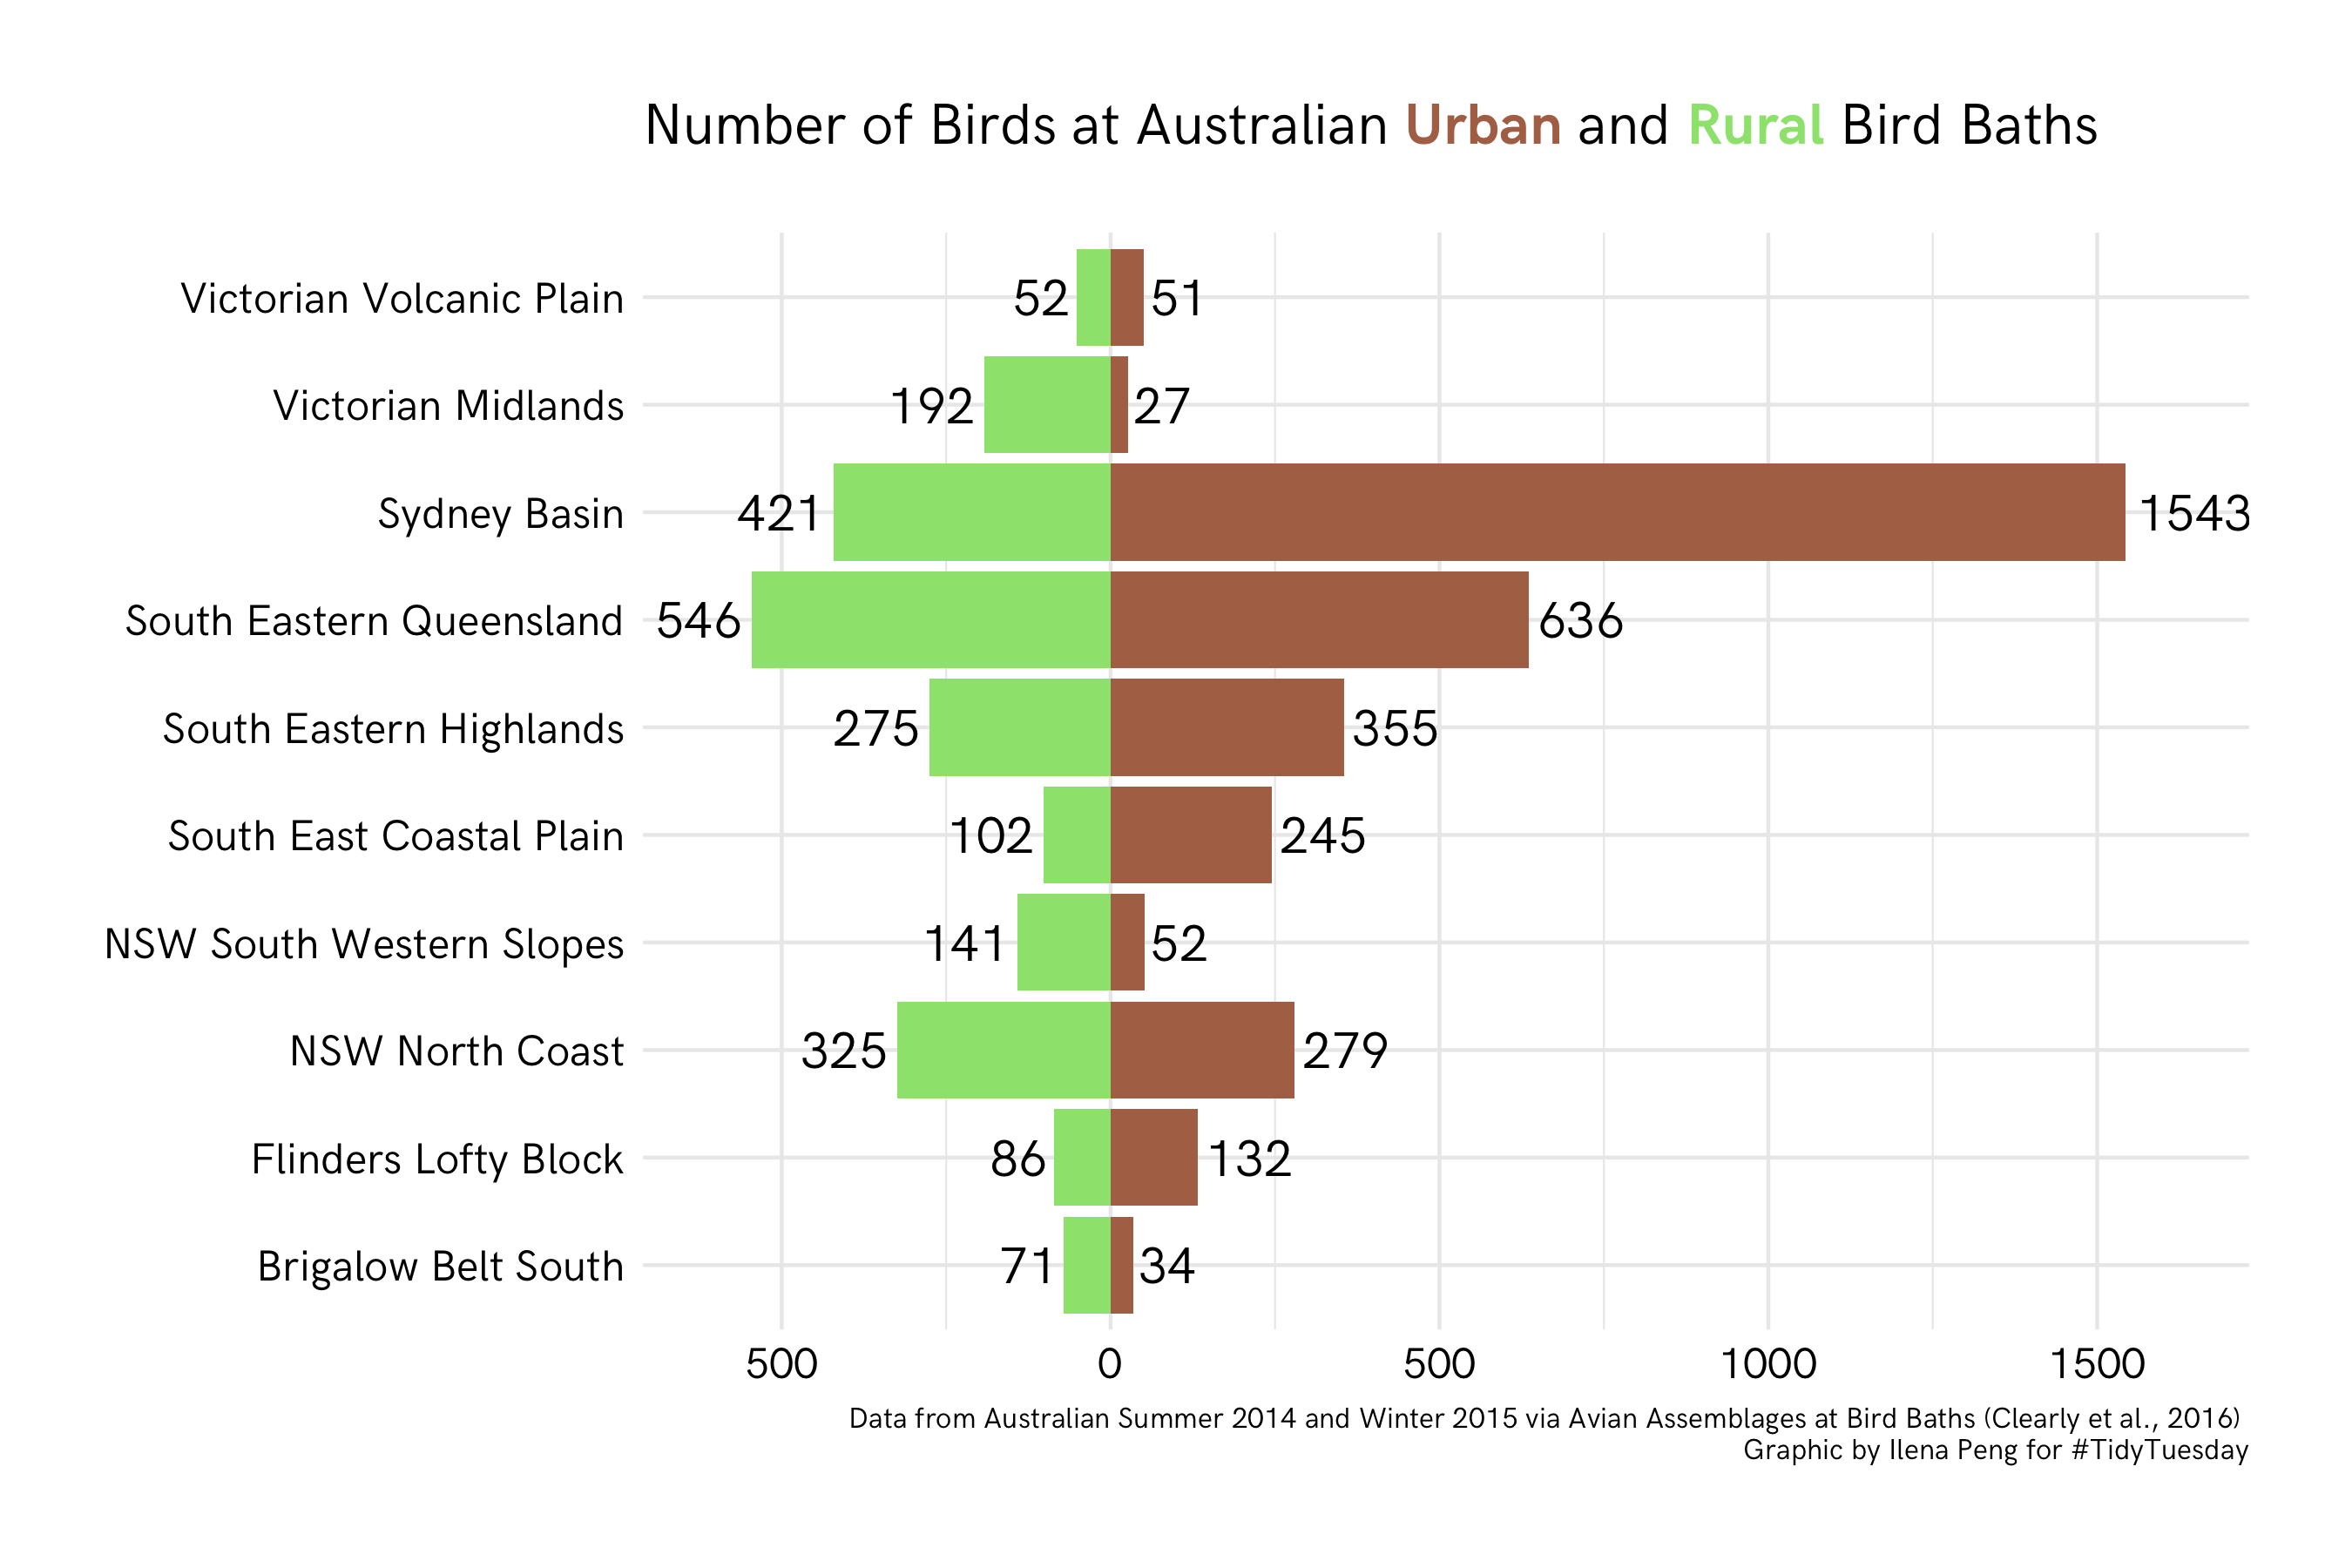

This figure's R source:
library(tidyverse)
library(ggtext)
library(extrafont)

bird_baths <- readr::read_csv('https://raw.githubusercontent.com/rfordatascience/tidytuesday/master/data/2021/2021-08-31/bird_baths.csv')
view(bird_baths)

bbaths <- bird_baths %>% group_by(urban_rural, bioregions) %>% summarise(bird_count = sum(bird_count)) 
bbaths <- bbaths[!is.na(bbaths$urban_rural),]

plot <- ggplot(data = bbaths, 
    mapping = aes(
    x = bioregions, 
    y = ifelse(urban_rural == "Rural",  yes = -bird_count, no = bird_count), 
    fill = urban_rural,
    label= bird_count)) +
  geom_bar(stat = "identity") +
  geom_text(hjust=ifelse(bbaths$urban_rural == "Rural",  yes = 1.1, no = -0.1), size=5, colour="black", family="HK Grotesk") +
# this centers the chart: scale_y_continuous(labels = abs, limits = max(bbaths$bird_count) * c(-1,1) * 1.1) +
  scale_y_continuous(labels = abs, limits=c(-600,1620)) +
  scale_fill_manual(values=as.vector(c("#9CE37D", "#B07156"))) +
  coord_flip() + 
  labs(
    title="Number of Birds at Australian <b><span style = 'color:#B07156;'>Urban</span></b> and <b><span style = 'color:#9CE37D;'>Rural</span></b> Bird Baths",
    subtitle="",
    caption="Data from Australian Summer 2014 and Winter 2015 via Avian Assemblages at Bird Baths (Clearly et al., 2016) \n Graphic by Ilena Peng for #TidyTuesday"
  ) +
  theme_minimal() +
  theme(
    text=element_text(family="HK Grotesk"),
    plot.margin=unit(c(1,1,1,1), "cm"),
    axis.title=element_blank(),
    axis.text=element_text(color="black", size=12),
    legend.position="none",
    plot.title=element_markdown(size=16),
    plot.caption=element_text(size=8)
  )

print(plot)
ggsave("w36_birdbaths.png", width=9, height=6, unit="in")

